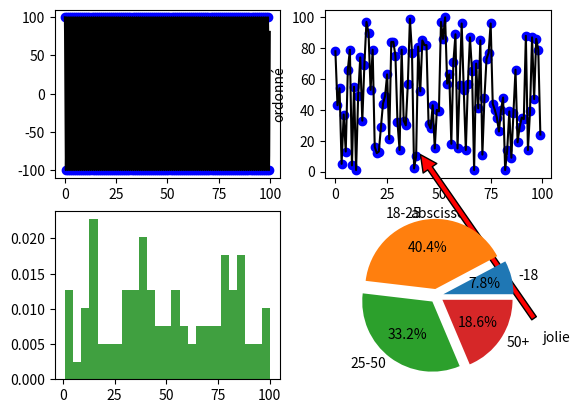

This chart was generated by the following Python code:
import matplotlib.pyplot as plt
import random

# List of 100 random numbers between 0 and 100
import numpy as np

nombres_aleatoires = [random.randint(0,100) for _ in range(100)]

# display the curve of this numbers
def f(t):
    return 100 * np.cos(2*np.pi*t)

t1 = np.arange(0.0, 100.0, 0.5)
t2 = np.arange(0.0, 100.0, 0.1)

plt.figure()
plt.subplot(221)
plt.plot(t1, f(t1), 'bo', t2, f(t2), 'k')
plt.subplot(222)
plt.plot(nombres_aleatoires, 'bo', nombres_aleatoires, 'k')
plt.xlabel("abscisse")
plt.ylabel("ordonné")
plt.annotate("jolie", xy=(38, 17), xytext=(100, -110), arrowprops={'facecolor':'red', 'shrink':0.05})
plt.subplot(223)
plt.hist(nombres_aleatoires, 25, density=2, facecolor='g', alpha=0.75)

plt.subplot(224)
name = ['-18', '18-25', '25-50', '50+']
data = [5000, 26000, 21400, 12000]

explode=(0.1,0.1,0.1,0.1)
plt.pie(data, explode=explode, labels=name, autopct='%1.1f%%', startangle=0, shadow=False)
plt.axis('equal')

plt.show()